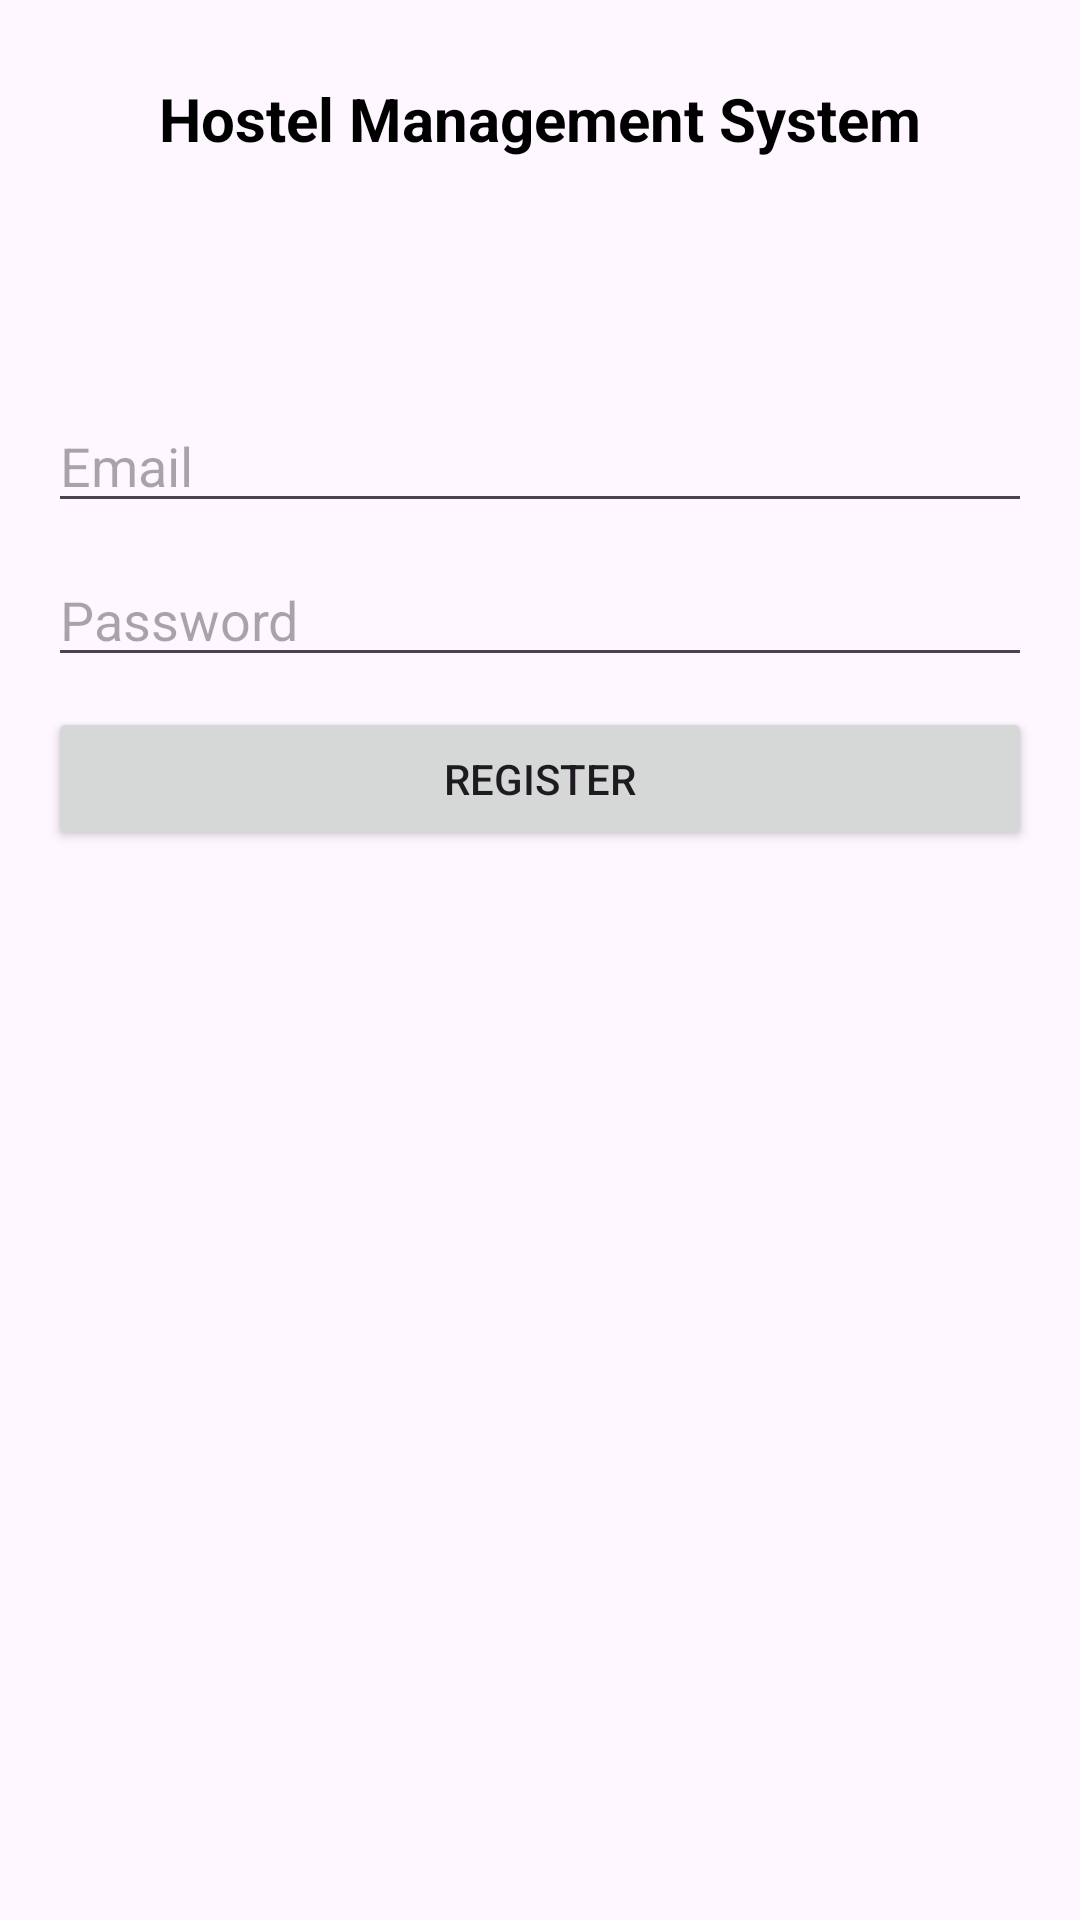

This screen was rendered from an Android layout file. Write that file and the resources it references.
<!-- AndroidManifest.xml: application theme Theme.HMS -->
<!-- res/layout/activity_register.xml -->
<?xml version="1.0" encoding="utf-8"?>
<LinearLayout
    xmlns:android="http://schemas.android.com/apk/res/android"
    android:layout_width="match_parent"
    android:layout_height="match_parent"
    android:orientation="vertical"
    android:padding="16dp">

    <TextView
        android:layout_width="wrap_content"
        android:layout_height="wrap_content"
        android:text="Hostel Management System"
        android:textColor="@color/black"
        android:textSize="20sp"
        android:layout_marginTop="10sp"
        android:textStyle="bold"
        android:layout_gravity="center_horizontal"/>

    <EditText
        android:id="@+id/etEmail"
        android:layout_width="match_parent"
        android:layout_height="wrap_content"
        android:hint="Email"
        android:layout_marginTop="80sp"
        android:inputType="textEmailAddress"/>

    <EditText
        android:id="@+id/etPassword"
        android:layout_width="match_parent"
        android:layout_height="wrap_content"
        android:hint="Password"
        android:layout_marginTop="10sp"
        android:inputType="textPassword"/>

    <Button
        android:layout_width="match_parent"
        android:layout_height="wrap_content"
        android:text="Register"
        android:layout_marginTop="10sp"
        android:id="@+id/btnRegister"/>

</LinearLayout>
<!-- resources referenced by this layout -->
<resources>
  <color name="black">#FF000000</color>
  <style name="Theme.HMS" parent="Base.Theme.HMS" />
  <style name="Base.Theme.HMS" parent="Theme.Material3.DayNight.NoActionBar">
          
          
      </style>
</resources>
